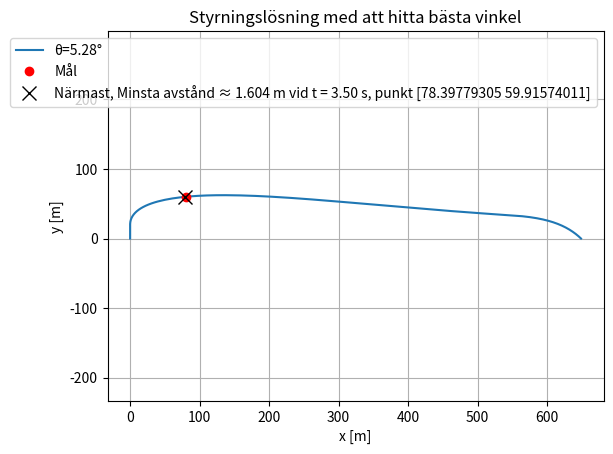

Reproduce this figure in Python.
import numpy as np
import matplotlib.pyplot as plt
from scipy.integrate import solve_ivp

# Konstanter 
C = 0.05 # kg/m
KM = 700 # m/s
M0 = 8 # startmassa
TARGET = np.array([80, 60])
TURN_AFTER_20 = 20.0
Gvec = np.array([0.00, -9.81]) # gravitation (bara i y-led)


# Yttre krafter F vektor med krafter i x- och y-led 
def Fvec(t, v): # v är vektorn för hastigheten
    mass = m(t)
    drag = - C * np.linalg.norm(v) * v #luft motståndet
    gravity = mass * Gvec
    return gravity + drag

# Mass funktioner
def m(t):
    if (t >= 0 and t <= 10):
        return 8.0 - 0.4*t
    elif( t > 10):
        return 4
    else:
        raise ArithmeticError(f"t should be a positive number")

def mprim(t):
    if (t >= 0  and t <= 10):
        return -0.4
    elif( t > 10):
        return 0
    else:
        raise ArithmeticError(f"t should be a positive number")

# Motor kraft (thrust)
def u(t, state, theta_func, theta):
    '''I den här lösningen så skickar vi även in theta som är 
    den vinkeln som vi testar för tillfället så att vår theta 
    funktion kan skicka tillbaka den när vi är äver y=20'''

    theta_thrust = theta_func(state, theta)
    return KM * np.array([np.cos(theta_thrust), np.sin(theta_thrust)])

# ODE
def ode_rhs(t, state, theta):
    # state = [x, y, vx, vy] 
    _, y, vx, vy = state

    # För bättre print
    if(y < 0):
        return np.array([0,0,0,0])

    v = np.array([vx, vy])
    thrust = u(t, state, theta_fixed_func, theta)
    acc = (Fvec(t, v) + mprim(t) * thrust) / m(t)       
    return np.array([vx, vy, acc[0], acc[1]])

def theta_fixed_func(state, theta):
    '''Theta funktion som returnera tillbaka en konstant så länge vi inte är under 20 i y-led'''
    _, y, _, _ = state
    if y < TURN_AFTER_20: 
        return -np.pi/2  
    return theta + np.pi

# Helper för att hitta closest distance i en körning av ett specielt theta
def simulate_one_theta(theta, ode, tspan, y0, teval):
    solution = solve_ivp(ode, tspan, y0, t_eval=teval, args=(theta,))
    
    trajectory = solution.y[:2].T # tar 2 första arrayerna som innehålller x och y och transposar dem så att vi får fram punkter                       
    distances = np.linalg.norm(trajectory - TARGET, axis=1) # avstånd med längd på vektorn, med punkerna från tidigare steg, axis = 1 för att vi vill beräkna längden för varje rad


    min_index = np.argmin(distances) # hämtar index på minsta distans
    min_distance = distances[min_index]
    return min_distance 


# Start värden
y0 = np.array([0.0, 0.0, 0.0, 0.0])   # [x, y, vx, vy]
t_span = (0, 40)                       
t_eval = np.arange(t_span[0], t_span[1], 0.1)  


# Löser med en variant av binärsökning
low, high = -np.pi/2, np.pi/2

best_theta = 0.0

# Använd simulate_one_theta för initialt bästa
best_distance = simulate_one_theta(best_theta, ode_rhs, t_span, y0, t_eval)

for _ in range(20):  # 20 iterationer räcker
    mid = (0.5 * (low + high))
    step = 0.1 * (high - low)               
    right = (mid + step) 

    min_distance_mid = simulate_one_theta(mid, ode_rhs, t_span, y0, t_eval)
    min_distance_right = simulate_one_theta(right, ode_rhs, t_span, y0, t_eval)

    if min_distance_right < min_distance_mid:
        # bättre åt höger -> flytta intervallet höger
        low = mid
        cur_theta, cur_distance = right, min_distance_right
    else:
        # bättre på mitten -> flytta intervallet vänster (mot mid)
        high = right
        cur_theta, cur_distance = mid, min_distance_mid

    if cur_distance < best_distance:
        best_distance = cur_distance
        best_theta = cur_theta

    if (high - low) < 1e-4: # Om skillnaden är så liten emellan vinklarna så finns det ingen mening att fortsätta, så avbryt
        break

# Visa Resultat
theta = best_theta
best_solution = solve_ivp(ode_rhs, t_span, y0, t_eval=t_eval, args=(theta,))

trajectory = best_solution.y[:2].T
distances = np.linalg.norm(trajectory - TARGET, axis=1)
min_index = int(np.argmin(distances))
min_cordinate = trajectory[min_index]

print(f"Bästa vinkel θ = {theta:.6f} rad = {np.degrees(theta):.3f}°")
print(f"Minsta avstånd ≈ {best_distance:.3f} m vid t = {best_solution.t[min_index]:.2f} s, punkt {min_cordinate}")

# Plotta
plt.figure()
plt.plot(best_solution.y[0], best_solution.y[1], label=f"θ={np.degrees(theta):.2f}°")
plt.plot(TARGET[0], TARGET[1], "ro", label="Mål")
plt.plot(min_cordinate[0], min_cordinate[1], "kx", ms=10, label=f"Närmast, Minsta avstånd ≈ {best_distance:.3f} m vid t = {best_solution.t[min_index]:.2f} s, punkt {min_cordinate}")
plt.axis("equal"); plt.grid(True); plt.legend()
plt.xlabel("x [m]"); plt.ylabel("y [m]")
plt.ylim(bottom=0)   
plt.title("Styrningslösning med att hitta bästa vinkel")
plt.show()
